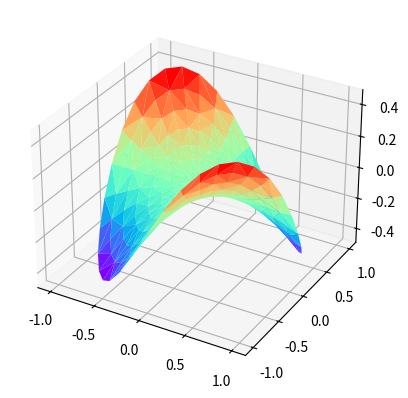

Write the Python code that produced this figure.
import matplotlib.pyplot as plt
import numpy as np
from mpl_toolkits.mplot3d import Axes3D
n_angles = 36
n_radii = 8
radii = np.linspace(0.125, 1.0, n_radii)
angles = np.linspace(0, 2 * np.pi, n_angles, endpoint=False)
angles = np.repeat(angles[..., np.newaxis], n_radii, axis=1)
x = np.append(0, (radii * np.cos(angles)).flatten())
y = np.append(0, (radii * np.sin(angles)).flatten())
z = np.sin(-x * y)
fig = plt.figure()
ax = fig.add_subplot(111, projection='3d')
ax.plot_trisurf(x, y, z, cmap=plt.get_cmap('rainbow'), linewidth=0.2)
plt.show()
